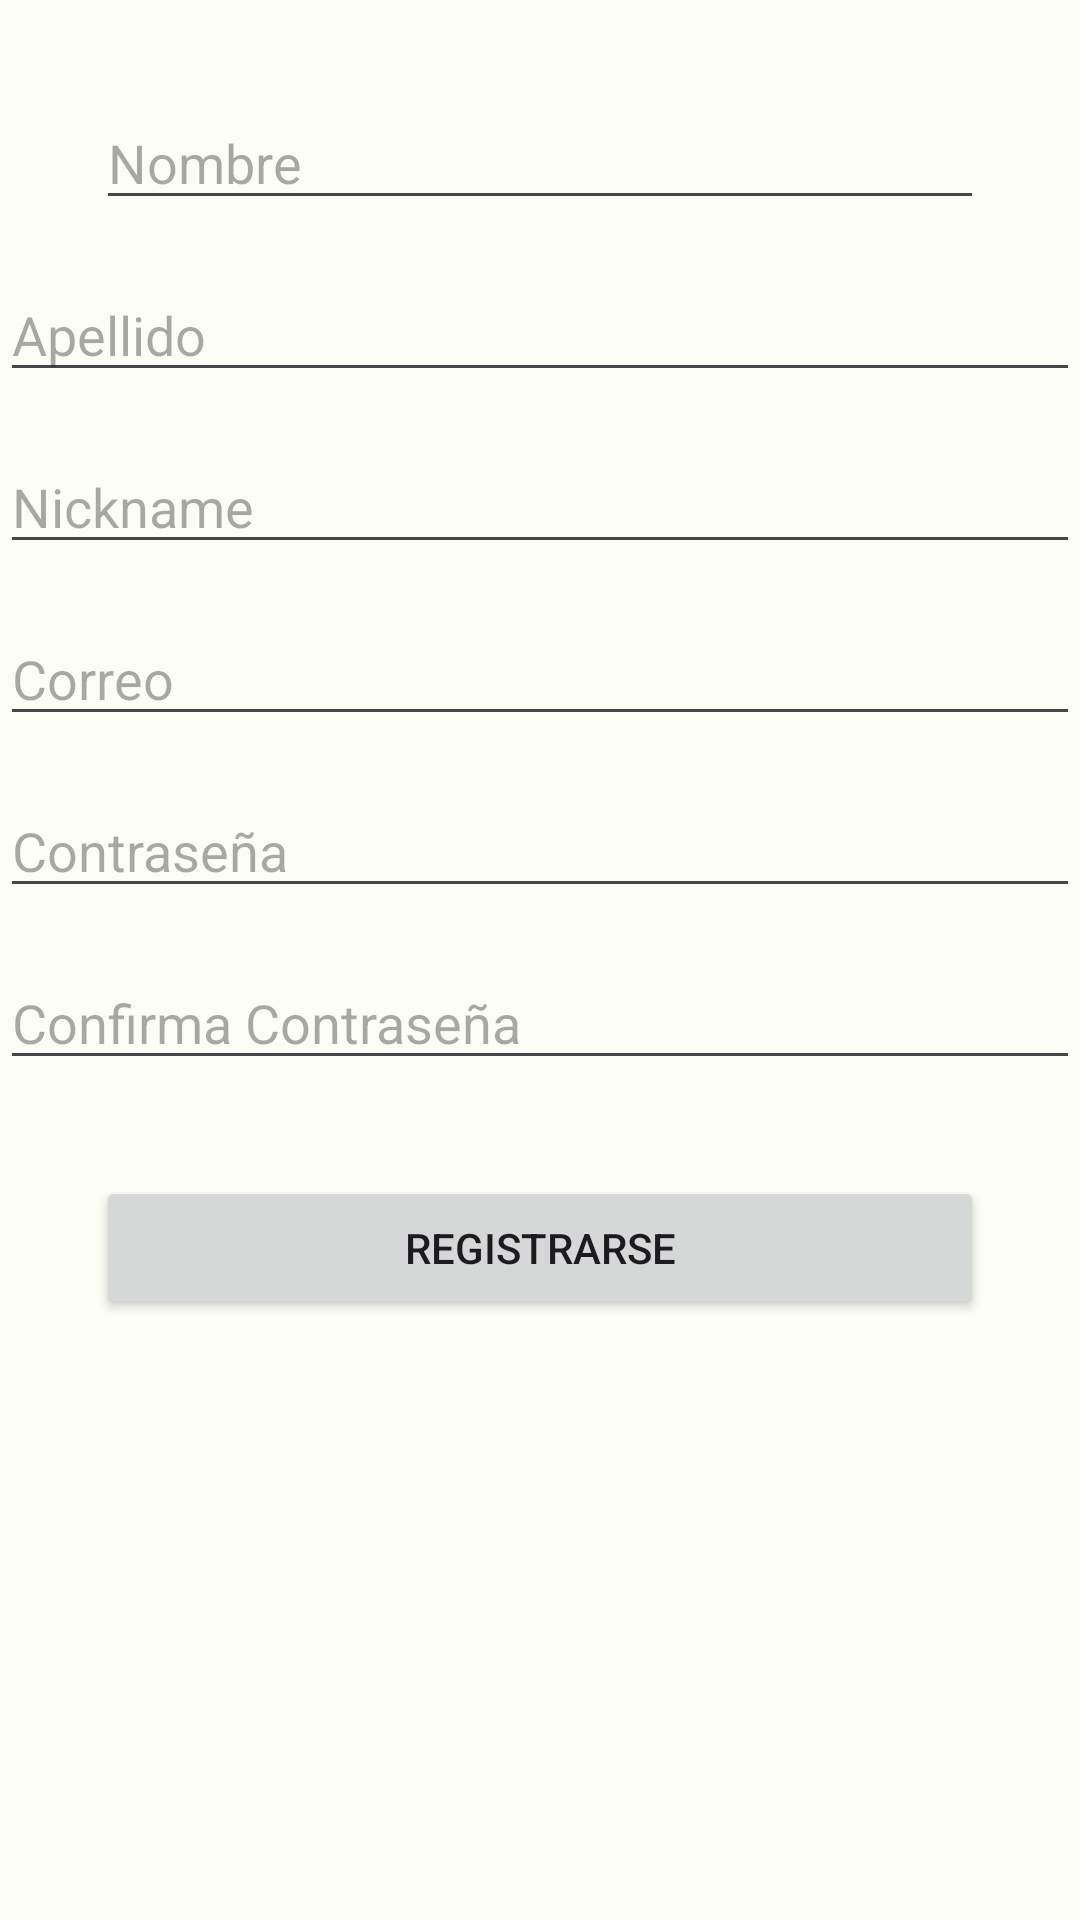

Here is an Android app screen rendered from its layout file. Give the layout XML and the strings, colors and styles it references.
<!-- AndroidManifest.xml: application theme Theme.TrackTrainer -->
<!-- res/layout/activity_registro.xml -->
<?xml version="1.0" encoding="utf-8"?>
<androidx.constraintlayout.widget.ConstraintLayout xmlns:android="http://schemas.android.com/apk/res/android"
    xmlns:app="http://schemas.android.com/apk/res-auto"
    xmlns:tools="http://schemas.android.com/tools"
    android:layout_width="match_parent"
    android:layout_height="match_parent"
    tools:context=".views.activities.welcome.auth.RegistroActivity">

    <EditText
        android:id="@+id/et_Nombre"
        android:layout_width="0dp"
        android:layout_height="wrap_content"
        android:layout_marginStart="32dp"
        android:layout_marginTop="32dp"
        android:layout_marginEnd="32dp"
        android:hint="Nombre"
        app:layout_constraintEnd_toEndOf="parent"
        app:layout_constraintStart_toStartOf="parent"
        app:layout_constraintTop_toTopOf="parent" />

    <EditText
        android:id="@+id/et_Apellido"
        android:layout_width="0dp"
        android:layout_height="wrap_content"
        android:layout_marginTop="16dp"
        android:hint="Apellido"
        app:layout_constraintEnd_toEndOf="parent"
        app:layout_constraintStart_toStartOf="parent"
        app:layout_constraintTop_toBottomOf="@+id/et_Nombre" />

    <EditText
        android:id="@+id/et_Nickame"
        android:layout_width="0dp"
        android:layout_height="wrap_content"
        android:layout_marginTop="16dp"
        android:hint="Nickname"
        app:layout_constraintEnd_toEndOf="parent"
        app:layout_constraintStart_toStartOf="parent"
        app:layout_constraintTop_toBottomOf="@+id/et_Apellido" />

    <EditText
        android:id="@+id/et_Correo"
        android:layout_width="0dp"
        android:layout_height="wrap_content"
        android:layout_marginTop="16dp"
        android:hint="Correo"
        android:inputType="textEmailAddress"
        app:layout_constraintEnd_toEndOf="parent"
        app:layout_constraintStart_toStartOf="parent"
        app:layout_constraintTop_toBottomOf="@+id/et_Nickame" />

    <EditText
        android:id="@+id/et_Contraseña"
        android:layout_width="0dp"
        android:layout_height="wrap_content"
        android:layout_marginTop="16dp"
        android:hint="Contraseña"
        android:inputType="textPassword"
        app:layout_constraintEnd_toEndOf="parent"
        app:layout_constraintStart_toStartOf="parent"
        app:layout_constraintTop_toBottomOf="@+id/et_Correo" />

    <EditText
        android:id="@+id/et_Confirma_Contraseña"
        android:layout_width="0dp"
        android:layout_height="wrap_content"
        android:layout_marginTop="16dp"
        android:hint="Confirma Contraseña"
        android:inputType="textPassword"
        app:layout_constraintEnd_toEndOf="parent"
        app:layout_constraintStart_toStartOf="parent"
        app:layout_constraintTop_toBottomOf="@+id/et_Contraseña" />

    <Button
        android:id="@+id/btn_Registro"
        android:layout_width="0dp"
        android:layout_height="wrap_content"
        android:layout_marginStart="32dp"
        android:layout_marginTop="32dp"
        android:layout_marginEnd="32dp"
        android:text="Registrarse"
        app:layout_constraintEnd_toEndOf="parent"
        app:layout_constraintStart_toStartOf="parent"
        app:layout_constraintTop_toBottomOf="@id/et_Confirma_Contraseña" />

</androidx.constraintlayout.widget.ConstraintLayout>
<!-- resources referenced by this layout -->
<resources>
  <style name="Theme.TrackTrainer" parent="Base.Theme.TrackTrainer" />
  <style name="Base.Theme.TrackTrainer" parent="Theme.Material3.DayNight.NoActionBar">
          
          
  
          
          <item name="colorPrimary">@color/md_theme_light_primary</item>
          <item name="colorOnPrimary">@color/md_theme_light_onPrimary</item>
          <item name="colorPrimaryContainer">@color/md_theme_light_primaryContainer</item>
          <item name="colorOnPrimaryContainer">@color/md_theme_light_onPrimaryContainer</item>
          <item name="colorSecondary">@color/md_theme_light_secondary</item>
          <item name="colorOnSecondary">@color/md_theme_light_onSecondary</item>
          <item name="colorSecondaryContainer">@color/md_theme_light_secondaryContainer</item>
          <item name="colorOnSecondaryContainer">@color/md_theme_light_onSecondaryContainer</item>
          <item name="colorTertiary">@color/md_theme_light_tertiary</item>
          <item name="colorOnTertiary">@color/md_theme_light_onTertiary</item>
          <item name="colorTertiaryContainer">@color/md_theme_light_tertiaryContainer</item>
          <item name="colorOnTertiaryContainer">@color/md_theme_light_onTertiaryContainer</item>
          <item name="colorError">@color/md_theme_light_error</item>
          <item name="colorErrorContainer">@color/md_theme_light_errorContainer</item>
          <item name="colorOnError">@color/md_theme_light_onError</item>
          <item name="colorOnErrorContainer">@color/md_theme_light_onErrorContainer</item>
          <item name="android:colorBackground">@color/md_theme_light_background</item>
          <item name="colorOnBackground">@color/md_theme_light_onBackground</item>
          <item name="colorSurface">@color/md_theme_light_surface</item>
          <item name="colorOnSurface">@color/md_theme_light_onSurface</item>
          <item name="colorSurfaceVariant">@color/md_theme_light_surfaceVariant</item>
          <item name="colorOnSurfaceVariant">@color/md_theme_light_onSurfaceVariant</item>
          <item name="colorOutline">@color/md_theme_light_outline</item>
          <item name="colorOnSurfaceInverse">@color/md_theme_light_inverseOnSurface</item>
          <item name="colorSurfaceInverse">@color/md_theme_light_inverseSurface</item>
          <item name="colorPrimaryInverse">@color/md_theme_light_inversePrimary</item>
  
      </style>
  <color name="md_theme_light_primary">#006E11</color>
  <color name="md_theme_light_onPrimary">#FFFFFF</color>
  <color name="md_theme_light_primaryContainer">#74FF6C</color>
  <color name="md_theme_light_onPrimaryContainer">#002202</color>
  <color name="md_theme_light_secondary">#53634E</color>
  <color name="md_theme_light_onSecondary">#FFFFFF</color>
  <color name="md_theme_light_secondaryContainer">#D6E8CE</color>
  <color name="md_theme_light_onSecondaryContainer">#111F0F</color>
  <color name="md_theme_light_tertiary">#266C2B</color>
  <color name="md_theme_light_onTertiary">#FFFFFF</color>
  <color name="md_theme_light_tertiaryContainer">#AAF5A4</color>
  <color name="md_theme_light_onTertiaryContainer">#002204</color>
  <color name="md_theme_light_error">#BA1A1A</color>
  <color name="md_theme_light_errorContainer">#FFDAD6</color>
  <color name="md_theme_light_onError">#FFFFFF</color>
  <color name="md_theme_light_onErrorContainer">#410002</color>
  <color name="md_theme_light_background">#FCFDF6</color>
  <color name="md_theme_light_onBackground">#1A1C19</color>
  <color name="md_theme_light_surface">#FCFDF6</color>
  <color name="md_theme_light_onSurface">#1A1C19</color>
  <color name="md_theme_light_surfaceVariant">#DEE4D8</color>
  <color name="md_theme_light_onSurfaceVariant">#42493F</color>
  <color name="md_theme_light_outline">#73796E</color>
  <color name="md_theme_light_inverseOnSurface">#F1F1EB</color>
  <color name="md_theme_light_inverseSurface">#2F312D</color>
  <color name="md_theme_light_inversePrimary">#3AE442</color>
</resources>
